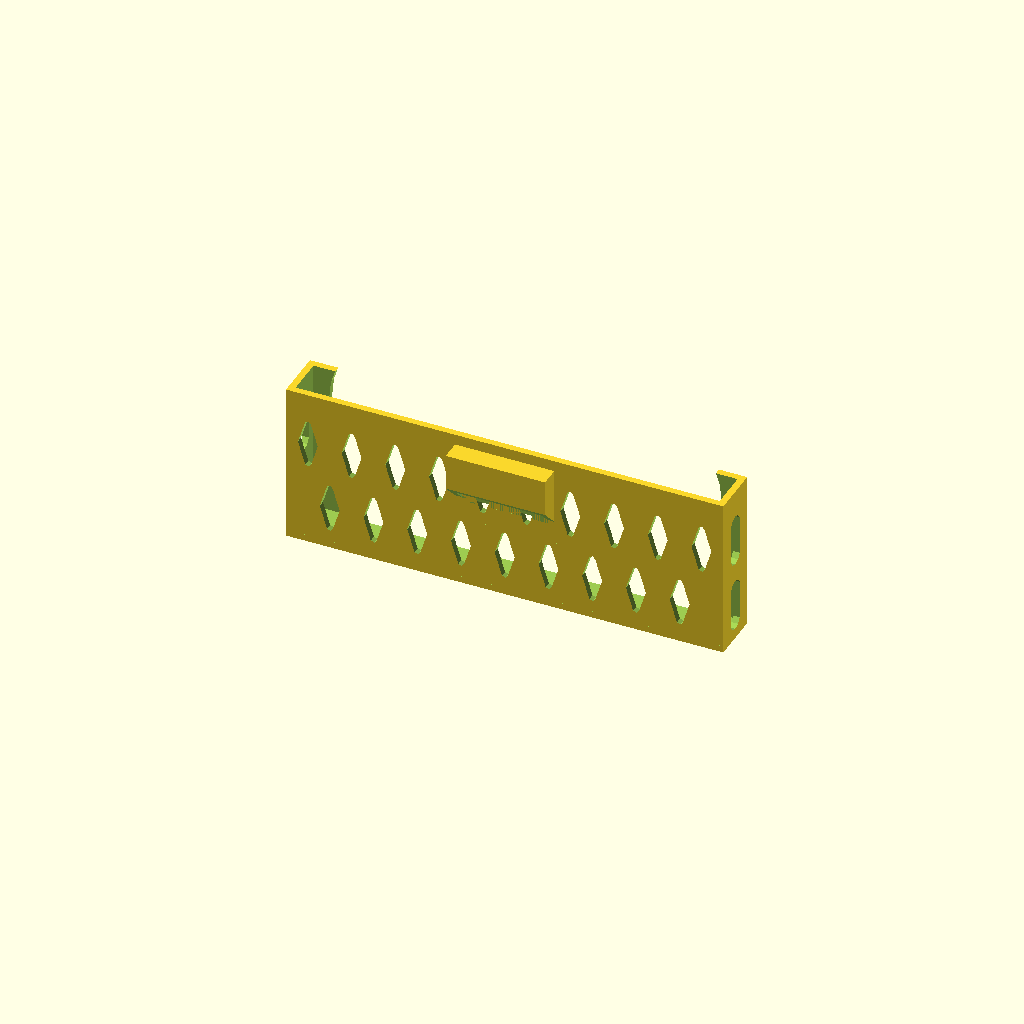
Cell 1 — every parameter at its default value.
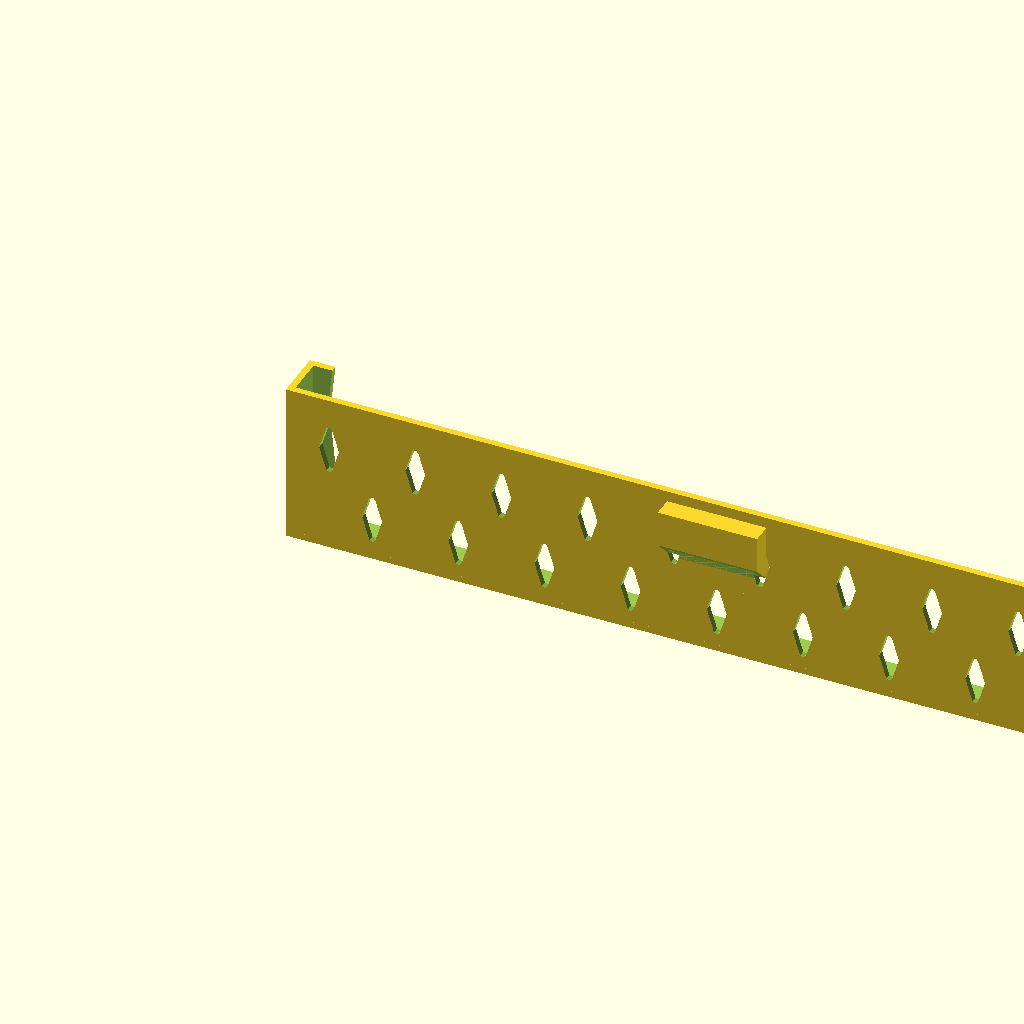
Cell 2: the same model with iPhoneWidth = 256.
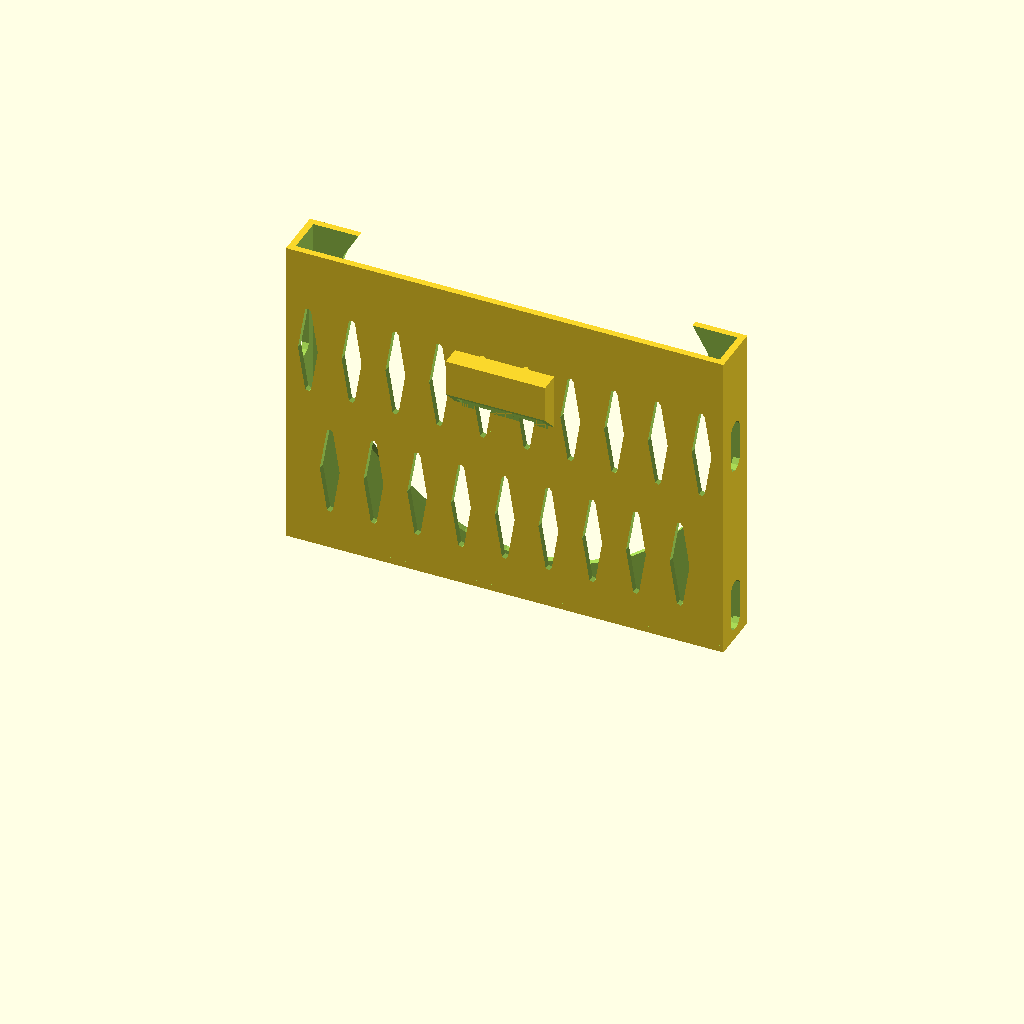
Cell 3: the same model with iPhoneHeight = 126.
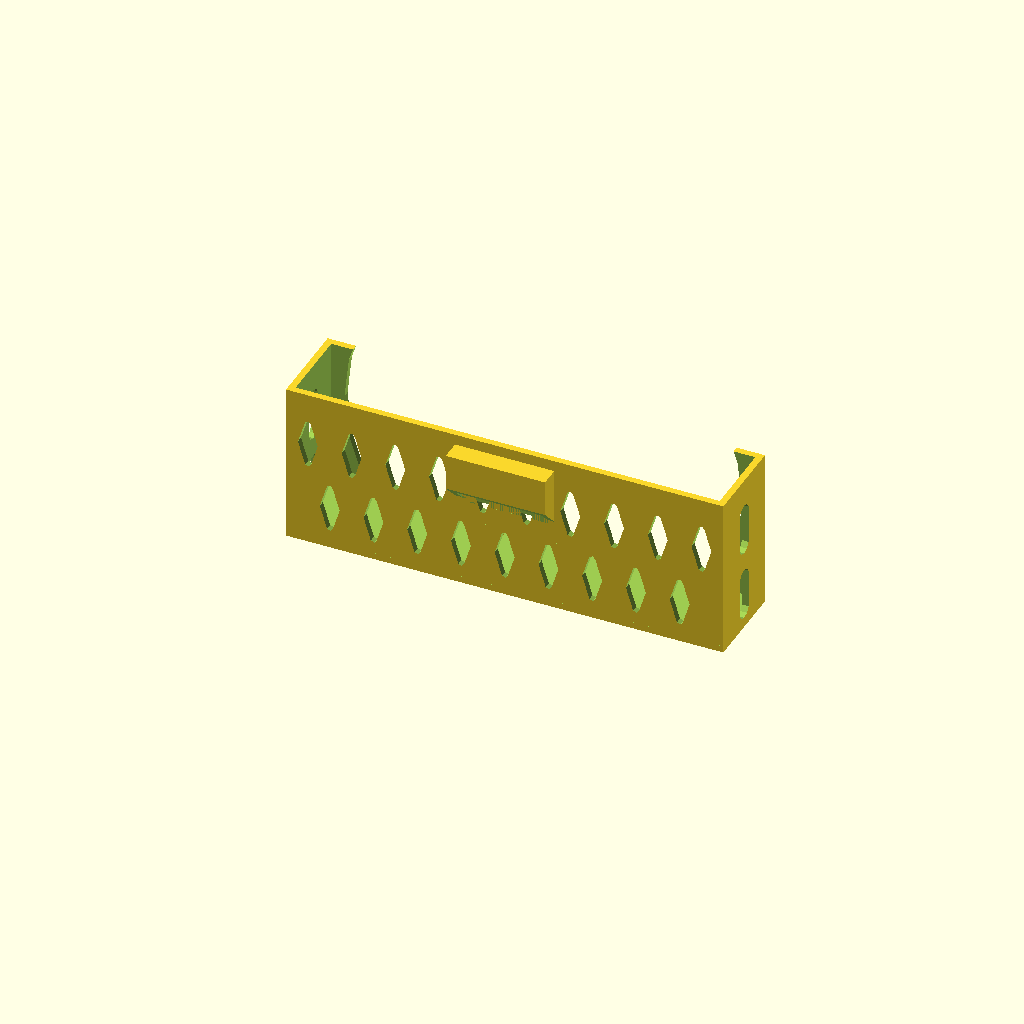
Cell 4: iPhoneDepth = 23 (everything else at default).
One fixed orthographic camera (rotation 55°, 0°, 25°; colour scheme Cornfield) for every cell.
The OpenSCAD source (scadFiles/526257/1235975.scad):
// Width of the phone when held in landscape (mm)

iPhoneWidth = 128;	

// Height of the phone when held in landscape (mm)	

iPhoneHeight = 63;

// Thickness of the phone (mm)

iPhoneDepth = 11.5; 

// Slots on Side (pick 2 for iphones)

slots = 2; // [1,2]	



/* [Hidden] */

mountThickness = 2; // How thick to make the base of the mount.



difference() {



// Main Box

	cube([iPhoneWidth+2*mountThickness,iPhoneDepth+2*mountThickness,3/4*(iPhoneHeight+mountThickness)]);

	translate([mountThickness,mountThickness,mountThickness]) cube([iPhoneWidth,iPhoneDepth,iPhoneHeight+mountThickness]);

	

// Front Cutout

	translate([(iPhoneWidth+2*mountThickness)/2,iPhoneDepth+mountThickness-1,(iPhoneHeight+mountThickness)/2])rotate([-90,0,0])cylinder(r=iPhoneWidth/2-4,h=mountThickness+2);



// Dual Slot Logic

    if (slots==2) { 

		// Lightning Adpators

        hull (){

            translate([mountThickness/2,(iPhoneDepth+2*mountThickness)/2, (iPhoneHeight+mountThickness)/2-5]) rotate ([0,90,0]) cylinder(r=3,h=mountThickness+2, center=true);

            translate([mountThickness/2,(iPhoneDepth+2*mountThickness)/2, (iPhoneHeight+mountThickness)/2+5]) rotate ([0,90,0]) cylinder(r=3,h=mountThickness+2, center=true);

        }



        hull () {

            translate([iPhoneWidth+mountThickness*1.5,(iPhoneDepth+2*mountThickness)/2, (iPhoneHeight+mountThickness)/2-5]) rotate ([0,90,0]) cylinder(r=3,h=mountThickness+2, center=true);

            translate([iPhoneWidth+1.5*mountThickness,(iPhoneDepth+2*mountThickness)/2, (iPhoneHeight+mountThickness)/2+5]) rotate ([0,90,0]) cylinder(r=3,h=mountThickness+2, center=true);

        }



		// Power Buttons

        hull () {

            translate([mountThickness/2,(iPhoneDepth+2*mountThickness)/2, mountThickness+4]) rotate ([0,90,0]) cylinder(r=3,h=mountThickness+2, center=true);

            translate([mountThickness/2,(iPhoneDepth+2*mountThickness)/2,mountThickness+14]) rotate ([0,90,0]) cylinder(r=3,h=mountThickness+2, center=true);

        }



        hull () {

            translate([iPhoneWidth+mountThickness*1.5,(iPhoneDepth+2*mountThickness)/2, mountThickness+4]) rotate ([0,90,0]) cylinder(r=3,h=mountThickness+2, center=true);

            translate([iPhoneWidth+1.5*mountThickness,(iPhoneDepth+2*mountThickness)/2, mountThickness+14]) rotate ([0,90,0]) cylinder(r=3,h=mountThickness+2, center=true);

        }

    }



// Single Slot Logic

    if (slots==1) {

    hull () {

            translate([mountThickness/2,(iPhoneDepth+2*mountThickness)/2, mountThickness+4]) rotate ([0,90,0]) cylinder(r=3,h=mountThickness+2, center=true);

            translate([mountThickness/2,(iPhoneDepth+2*mountThickness)/2,iPhoneHeight*3/4-5]) rotate ([0,90,0]) cylinder(r=3,h=mountThickness+2, center=true);

        }



        hull () {

            translate([iPhoneWidth+mountThickness*1.5,(iPhoneDepth+2*mountThickness)/2, mountThickness+4]) rotate ([0,90,0]) cylinder(r=3,h=mountThickness+2, center=true);

            translate([iPhoneWidth+1.5*mountThickness,(iPhoneDepth+2*mountThickness)/2, iPhoneHeight*3/4-5]) rotate ([0,90,0]) cylinder(r=3,h=mountThickness+2, center=true);

        }

    }



// Expansion Slots

for (z = [.1,.2,.3,.4,.5,.6,.7,.8,.9]) {

	hull () {

	translate([(iPhoneWidth+2*mountThickness)*z,mountThickness/2, (iPhoneHeight+mountThickness)*.30]) rotate ([90,0,0]) cylinder(r=1,h=mountThickness+2, center=true);

		translate([(iPhoneWidth+2*mountThickness)*z,mountThickness/2, (iPhoneHeight+mountThickness)*.20]) rotate ([90,0,0]) cylinder(r=3,h=mountThickness+2, center=true);

		translate([(iPhoneWidth+2*mountThickness)*z,mountThickness/2, (iPhoneHeight+mountThickness)*.10]) rotate ([90,0,0]) cylinder(r=1,h=mountThickness+2, center=true);

	}

}



for (z = [.05,.15,.25,.35,.45,.55,.65,.75,.85,.95]) {

	hull () {

		translate([(iPhoneWidth+2*mountThickness)*z,mountThickness/2, (iPhoneHeight+mountThickness)*.6]) rotate ([90,0,0]) cylinder(r=1,h=mountThickness+2, center=true);

		translate([(iPhoneWidth+2*mountThickness)*z,mountThickness/2, (iPhoneHeight+mountThickness)*.5]) rotate ([90,0,0]) cylinder(r=3,h=mountThickness+2, center=true);

		translate([(iPhoneWidth+2*mountThickness)*z,mountThickness/2, (iPhoneHeight+mountThickness)*.4]) rotate ([90,0,0]) cylinder(r=1,h=mountThickness+2, center=true);

	}

}





}



// Repair Base

difference() {

		cube([iPhoneWidth+2*mountThickness-4,iPhoneDepth+2*mountThickness-4,iPhoneHeight+mountThickness-4]);

	translate([-2,-2,mountThickness]) cube([iPhoneWidth+2*mountThickness+4,iPhoneDepth+2*mountThickness+4,iPhoneHeight+mountThickness+4]);

}



// Mount Attachement

difference() {

	translate([(iPhoneWidth+2*mountThickness)/2-15,-6,iPhoneHeight/2-3]) cube([30,6+mountThickness,17]);

	translate([(iPhoneWidth+2*mountThickness)/2-13,-4,iPhoneHeight/2-4]) cube([26,4,15]);

	translate([(iPhoneWidth+2*mountThickness)/2-16,0,iPhoneHeight/2-10]) rotate([45,0,0]) cube([32,5,15]);

}
Customizer parameters (derived from the source; name, type, default, range or options):
iPhoneWidth: number, default 128
iPhoneHeight: number, default 63
iPhoneDepth: number, default 11.5
slots: number, default 2, options 1, 2
